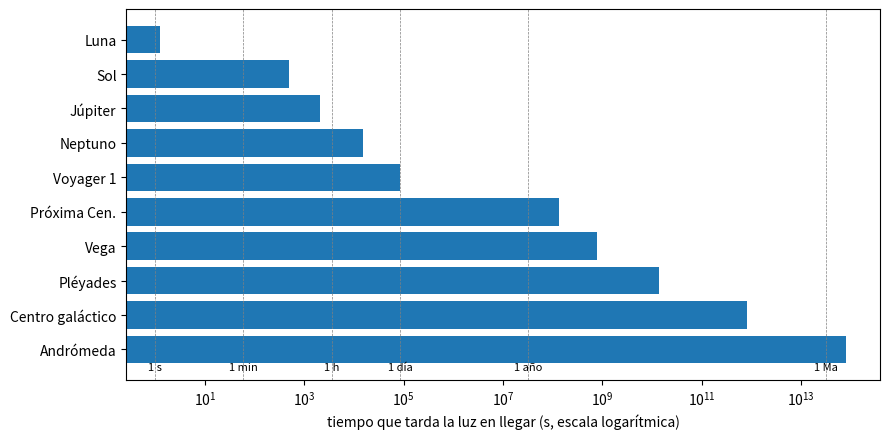
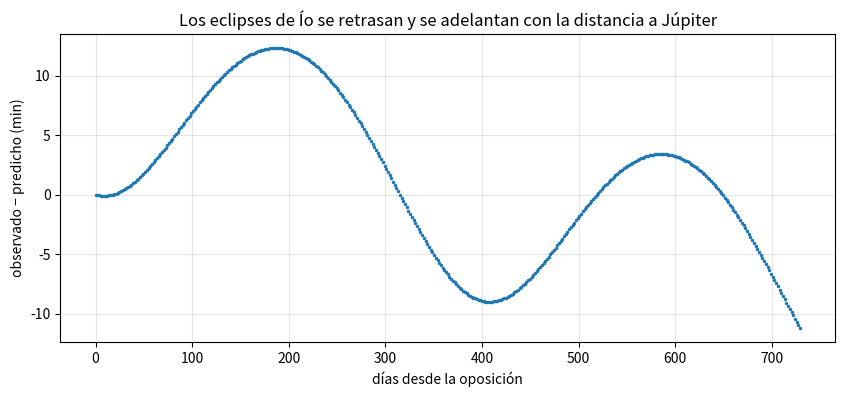
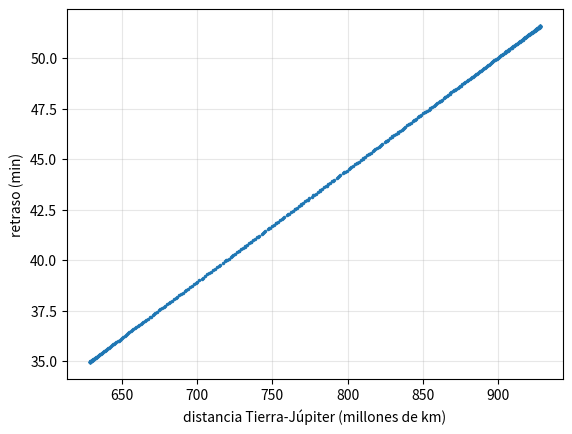

The matplotlib source for these figures, in order:
import numpy as np
import matplotlib.pyplot as plt

C = 299_792.458            # km/s, exacta por definición
UA = 1.495978707e8         # km
DIA = 86_400               # s
AÑO = 365.25 * DIA         # s (año juliano)
AÑO_LUZ = C * AÑO          # km

def tiempo_de_luz(distancia, unidad="km"):
    """Segundos que tarda la luz en recorrer la distancia dada."""
    factores = {"km": 1.0, "ua": UA, "al": AÑO_LUZ}
    return distancia * factores[unidad] / C

def legible(s):
    """Convierte segundos en un texto con la unidad más cómoda."""
    if s < 60:        return f"{s:.2f} s"
    if s < 3600:      return f"{s/60:.1f} min"
    if s < DIA:       return f"{s/3600:.2f} h"
    if s < AÑO:       return f"{s/DIA:.1f} días"
    if s < 1e6 * AÑO: return f"{s/AÑO:,.1f} años"
    return f"{s/AÑO/1e6:,.2f} millones de años"

print("1 año luz =", f"{AÑO_LUZ:.4e} km =", f"{AÑO_LUZ/UA:,.0f} ua")
for nombre, d, u in [("Luna", 384_400, "km"), ("Sol", 1, "ua"), ("Júpiter (oposición)", 4.2, "ua"),
                     ("Voyager 1 (nov. 2026)", 173.1, "ua"), ("Próxima Centauri", 4.24, "al"),
                     ("Sirio", 8.6, "al"), ("Andrómeda", 2.5e6, "al")]:
    print(f"{nombre:22s} → {legible(tiempo_de_luz(d, u))}")

objetos = {"Luna": (384_400, "km"), "Sol": (1, "ua"), "Júpiter": (4.2, "ua"), "Neptuno": (30, "ua"),
           "Voyager 1": (173.1, "ua"), "Próxima Cen.": (4.24, "al"), "Vega": (25, "al"),
           "Pléyades": (440, "al"), "Centro galáctico": (26_000, "al"), "Andrómeda": (2.5e6, "al")}
nombres = list(objetos)
tiempos = [tiempo_de_luz(*objetos[n]) for n in nombres]

plt.figure(figsize=(9, 4.5))
plt.barh(nombres, tiempos)
plt.xscale("log")
for ref, etiqueta in [(1, "1 s"), (60, "1 min"), (3600, "1 h"), (DIA, "1 día"), (AÑO, "1 año"), (1e6 * AÑO, "1 Ma")]:
    plt.axvline(ref, color="gray", lw=0.5, ls="--")
    plt.text(ref, len(nombres) - 0.4, etiqueta, fontsize=8, ha="center")
plt.xlabel("tiempo que tarda la luz en llegar (s, escala logarítmica)")
plt.gca().invert_yaxis(); plt.tight_layout(); plt.show()

# Tu código aquí

# Solución
for nombre, d in [("Polar", 430), ("M81", 12e6)]:
    print(f"{nombre}: {legible(tiempo_de_luz(d, 'al'))}")

T_TIERRA, T_JUPITER = 365.256, 4332.59     # días
R_TIERRA, R_JUPITER = 1.0, 5.203           # ua
P_ECLIPSES = 1.7699                        # días

def posicion(r, T, t, fase=0.0):
    ang = fase + 2 * np.pi * t / T
    return np.array([r * np.cos(ang), r * np.sin(ang)])

# Empezamos con Júpiter en oposición: los dos planetas en la misma dirección
t_real = np.arange(0, 730, P_ECLIPSES)          # instantes reales de los eclipses (días)
dist_ua = np.array([np.linalg.norm(posicion(R_JUPITER, T_JUPITER, t) - posicion(R_TIERRA, T_TIERRA, t)) for t in t_real])
retraso_s = dist_ua * UA / C                    # segundos que tarda la luz
t_observado = t_real + retraso_s / DIA          # días

print(f"Distancia Tierra-Júpiter: entre {dist_ua.min():.2f} y {dist_ua.max():.2f} ua")
print(f"Tiempo de luz: entre {retraso_s.min()/60:.1f} y {retraso_s.max()/60:.1f} minutos")

P_medido = (t_observado[10] - t_observado[0]) / 10
prediccion = t_observado[0] + P_medido * np.arange(len(t_observado))
o_menos_c = (t_observado - prediccion) * DIA / 60     # en minutos

plt.figure(figsize=(10, 4))
plt.plot(t_real, o_menos_c, ".", ms=3)
plt.xlabel("días desde la oposición"); plt.ylabel("observado − predicho (min)")
plt.title("Los eclipses de Ío se retrasan y se adelantan con la distancia a Júpiter")
plt.grid(alpha=0.3); plt.show()
print(f"Periodo aparente medido cerca de la oposición: {P_medido:.5f} días (real: {P_ECLIPSES})")

# El retraso de cada eclipse respecto a su instante real, frente a la distancia en km
retraso = (t_observado - t_real) * DIA
d_km = dist_ua * UA
pendiente, ordenada = np.polyfit(d_km, retraso, 1)
print(f"Pendiente: {pendiente:.4e} s/km   →   c = {1/pendiente:,.0f} km/s")

plt.plot(d_km / 1e6, retraso / 60, ".", ms=3)
plt.xlabel("distancia Tierra-Júpiter (millones de km)"); plt.ylabel("retraso (min)")
plt.grid(alpha=0.3); plt.show()

# Tu código aquí

# Solución
amplitud_s = (o_menos_c.max() - o_menos_c.min()) * 60
c_estimada = 2 * UA / amplitud_s
print(f"Amplitud del O − C: {amplitud_s/60:.1f} min   →   c ≈ {c_estimada:,.0f} km/s")

# Tu experimento aquí
